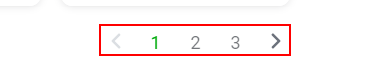
Workflow: Main

Step 1: find the element

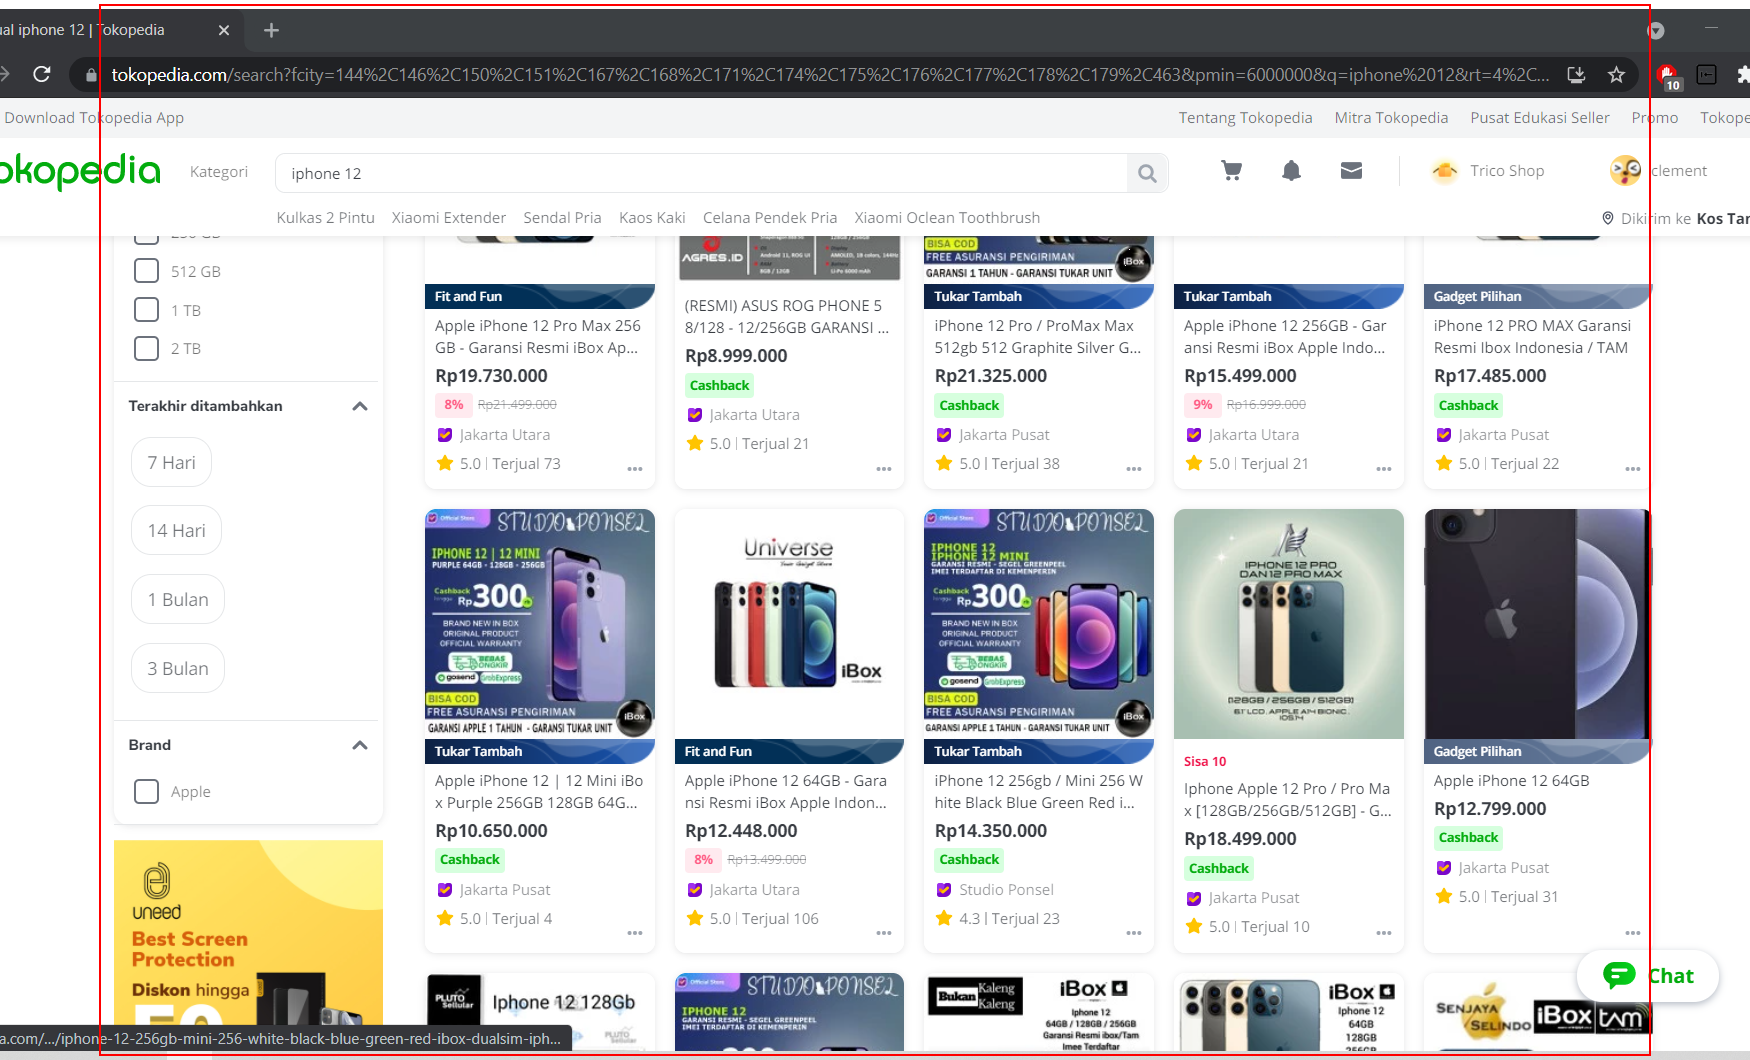
Step 2: get-text from the element

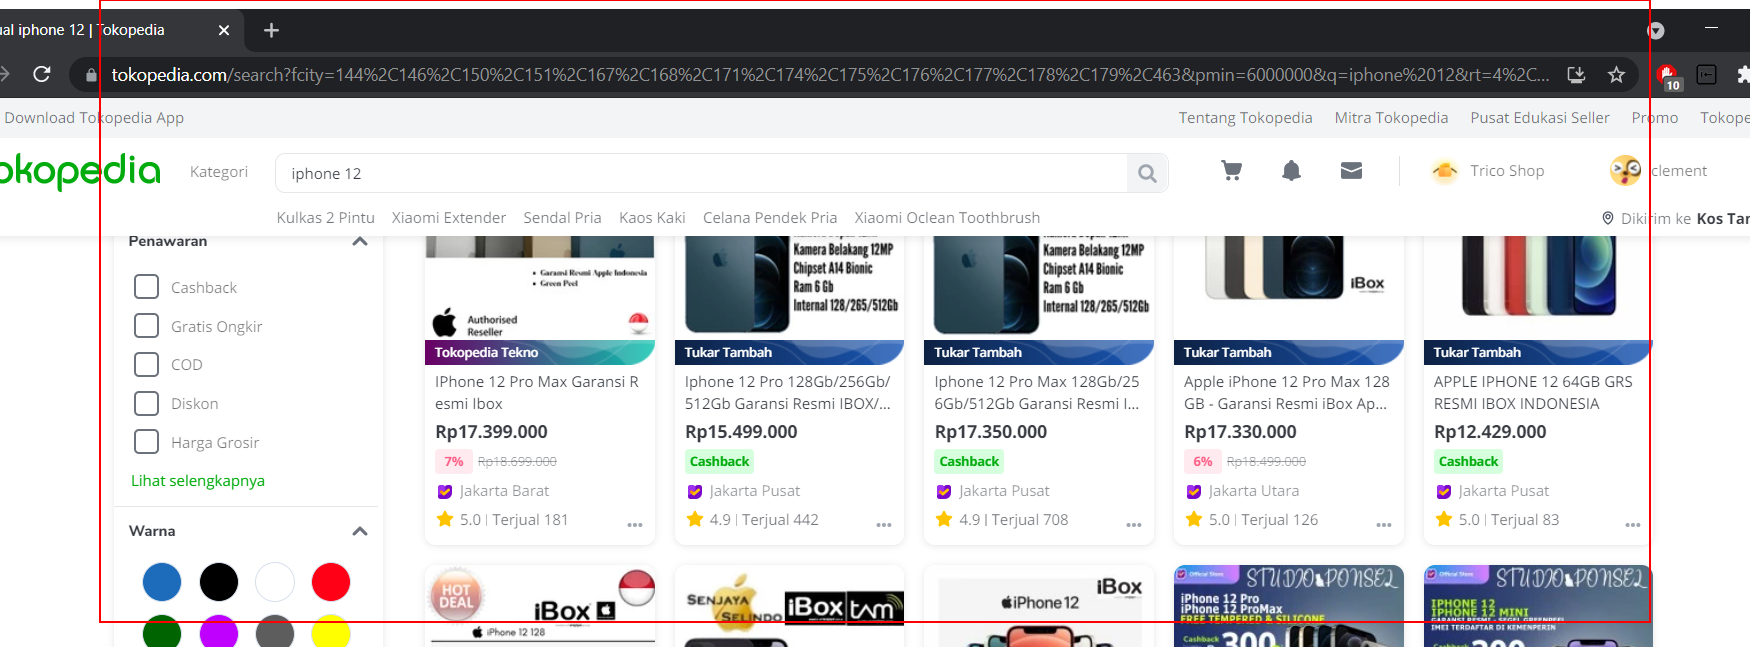
Step 3: get-text from the element